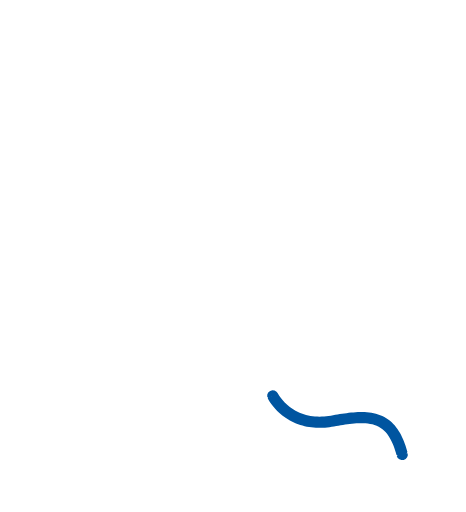
t = 0.00 s
t = 4.00 s: frame unchanged from t = 0.00 s, image omitted
t = 4.75 s: frame unchanged from t = 0.00 s, image omitted
t = 5.50 s: frame unchanged from t = 0.00 s, image omitted
t = 7.00 s: frame unchanged from t = 0.00 s, image omitted
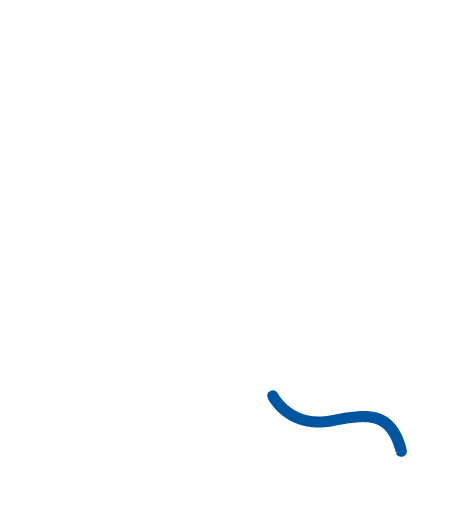
t = 8.13 s

The animated SVG that drew these frames (rendered in a browser with its animation timeline set to each time). Animation: 1 SMIL element (animate=1); frames cover the first 8.12 s, repeats indefinitely.

<svg xmlns="http://www.w3.org/2000/svg" viewBox="-4 -4 41 45" fill="none">
  <style>
    .rest { display: none; }
    @media (prefers-reduced-motion: reduce) {
      .moving { display: none; }
      .rest { display: inline; }
    }
  </style>
  <g class="rest">
    <path d="M30.9045 36.089C30.9723 36.352 31.2437 36.511 31.5107 36.4442C31.7776 36.3773 31.939 36.11 31.8712 35.847L30.9045 36.089Z M20.4521 30.5918C20.3334 30.3472 20.0359 30.2435 19.7874 30.3601C19.5388 30.4769 19.4333 30.7701 19.5518 31.015L20.0257 30.7924C20.018 30.7961 20.0101 30.7998 20.002 30.8036C19.5518 31.015 19.552 31.0152 19.5521 31.0155C19.5522 31.0156 19.5523 31.0159 19.5524 31.0161C19.5526 31.0165 19.5528 31.017 19.5531 31.0175C19.5536 31.0185 19.5542 31.0197 19.5548 31.0211C19.5562 31.0239 19.558 31.0274 19.5601 31.0315C19.5643 31.0398 19.5699 31.0508 19.5771 31.0643C19.5915 31.0913 19.612 31.1284 19.6388 31.174C19.6924 31.265 19.7716 31.3902 19.8788 31.5363C20.0928 31.8277 20.4215 32.2067 20.8842 32.5619C21.8077 33.2707 23.238 33.8614 25.2698 33.518L25.367 33.5009C27.0075 33.2022 28.169 33.0837 29.0287 33.3952C29.8173 33.681 30.4639 34.3815 30.9045 36.089L31.8712 35.847C31.3913 33.9874 30.6009 32.9181 29.3732 32.4731C28.2167 32.0541 26.7826 32.244 25.1857 32.5348C23.4066 32.8586 22.2306 32.3497 21.4973 31.7869C21.1243 31.5006 20.8586 31.1942 20.6871 30.9606C20.6017 30.8442 20.5404 30.747 20.5017 30.6812C20.4824 30.6483 20.4687 30.6234 20.4606 30.608C20.4565 30.6004 20.4538 30.5951 20.4524 30.5924L20.4521 30.5918Z M26.3941 35.4026L26.3938 35.4028C26.394 35.4027 26.3941 35.4026 26.3942 35.4026L26.3941 35.4026Z" fill="#0055A0"/>
  </g>
  <path class="moving" fill="#0055A0" d="M30.905 36.089 L30.990 36.264 L31.137 36.393 L31.322 36.455 L31.516 36.443 L31.692 36.358 L31.821 36.212 L31.883 36.027 L31.857 35.851 L31.666 35.898 L31.476 35.946 L31.285 35.994 L31.095 36.041 Z M20.452 30.592 L20.331 30.434 L20.158 30.337 L19.961 30.314 L19.770 30.369 L19.615 30.493 L19.522 30.669 L19.507 30.867 L19.592 30.996 L19.773 30.911 L19.954 30.826 L19.916 30.844 L19.735 30.929 L19.554 31.014 L19.647 31.188 L19.754 31.358 L19.868 31.522 L19.989 31.681 L20.117 31.835 L20.250 31.984 L20.389 32.128 L20.533 32.266 L20.683 32.399 L20.837 32.526 L20.997 32.646 L21.161 32.760 L21.330 32.868 L21.503 32.968 L21.680 33.062 L21.860 33.148 L22.043 33.227 L22.230 33.299 L22.419 33.364 L22.611 33.421 L22.805 33.470 L23.000 33.513 L23.197 33.548 L23.395 33.575 L23.594 33.596 L23.793 33.610 L23.993 33.617 L24.193 33.618 L24.393 33.612 L24.593 33.601 L24.792 33.583 L24.990 33.560 L25.188 33.531 L25.385 33.498 L25.582 33.462 L25.779 33.428 L25.977 33.395 L26.174 33.364 L26.372 33.334 L26.570 33.307 L26.768 33.282 L26.967 33.259 L27.166 33.241 L27.365 33.226 L27.565 33.216 L27.765 33.212 L27.965 33.214 L28.165 33.224 L28.364 33.243 L28.562 33.272 L28.757 33.313 L28.950 33.368 L29.137 33.438 L29.318 33.523 L29.490 33.625 L29.652 33.742 L29.802 33.874 L29.941 34.017 L30.069 34.171 L30.185 34.334 L30.291 34.503 L30.389 34.678 L30.477 34.857 L30.559 35.040 L30.633 35.225 L30.702 35.413 L30.765 35.603 L30.823 35.794 L30.877 35.987 L30.996 36.066 L31.190 36.018 L31.384 35.969 L31.578 35.920 L31.772 35.872 L31.846 35.753 L31.793 35.560 L31.735 35.369 L31.674 35.178 L31.607 34.990 L31.536 34.803 L31.460 34.618 L31.378 34.436 L31.289 34.256 L31.194 34.081 L31.092 33.909 L30.982 33.741 L30.865 33.580 L30.739 33.424 L30.605 33.276 L30.463 33.135 L30.312 33.004 L30.154 32.882 L29.988 32.771 L29.815 32.670 L29.636 32.581 L29.452 32.503 L29.264 32.435 L29.072 32.379 L28.877 32.333 L28.681 32.296 L28.483 32.268 L28.284 32.249 L28.084 32.236 L27.884 32.230 L27.684 32.231 L27.484 32.236 L27.285 32.246 L27.085 32.261 L26.886 32.279 L26.687 32.301 L26.489 32.325 L26.291 32.352 L26.093 32.381 L25.895 32.412 L25.698 32.445 L25.501 32.478 L25.304 32.513 L25.107 32.549 L24.910 32.579 L24.711 32.603 L24.512 32.621 L24.312 32.632 L24.112 32.636 L23.912 32.632 L23.713 32.620 L23.514 32.600 L23.316 32.571 L23.120 32.534 L22.925 32.487 L22.733 32.431 L22.544 32.366 L22.358 32.292 L22.177 32.209 L21.999 32.116 L21.827 32.015 L21.660 31.905 L21.498 31.788 L21.342 31.662 L21.193 31.529 L21.050 31.389 L20.914 31.242 L20.786 31.089 L20.665 30.930 L20.553 30.765 Z M26.394 35.403 L26.394 35.403 L26.394 35.403 L26.394 35.403 L26.394 35.403 L26.394 35.403 L26.394 35.403 L26.394 35.403 L26.394 35.403 L26.394 35.403 L26.394 35.403 L26.394 35.403 Z">
    <animate attributeName="d" values="M30.905 36.089 L30.990 36.264 L31.137 36.393 L31.322 36.455 L31.516 36.443 L31.692 36.358 L31.821 36.212 L31.883 36.027 L31.857 35.851 L31.666 35.898 L31.476 35.946 L31.285 35.994 L31.095 36.041 Z M20.452 30.592 L20.331 30.434 L20.158 30.337 L19.961 30.314 L19.770 30.369 L19.615 30.493 L19.522 30.669 L19.507 30.867 L19.592 30.996 L19.773 30.911 L19.954 30.826 L19.916 30.844 L19.735 30.929 L19.554 31.014 L19.647 31.188 L19.754 31.358 L19.868 31.522 L19.989 31.681 L20.117 31.835 L20.250 31.984 L20.389 32.128 L20.533 32.266 L20.683 32.399 L20.837 32.526 L20.997 32.646 L21.161 32.760 L21.330 32.868 L21.503 32.968 L21.680 33.062 L21.860 33.148 L22.043 33.227 L22.230 33.299 L22.419 33.364 L22.611 33.421 L22.805 33.470 L23.000 33.513 L23.197 33.548 L23.395 33.575 L23.594 33.596 L23.793 33.610 L23.993 33.617 L24.193 33.618 L24.393 33.612 L24.593 33.601 L24.792 33.583 L24.990 33.560 L25.188 33.531 L25.385 33.498 L25.582 33.462 L25.779 33.428 L25.977 33.395 L26.174 33.364 L26.372 33.334 L26.570 33.307 L26.768 33.282 L26.967 33.259 L27.166 33.241 L27.365 33.226 L27.565 33.216 L27.765 33.212 L27.965 33.214 L28.165 33.224 L28.364 33.243 L28.562 33.272 L28.757 33.313 L28.950 33.368 L29.137 33.438 L29.318 33.523 L29.490 33.625 L29.652 33.742 L29.802 33.874 L29.941 34.017 L30.069 34.171 L30.185 34.334 L30.291 34.503 L30.389 34.678 L30.477 34.857 L30.559 35.040 L30.633 35.225 L30.702 35.413 L30.765 35.603 L30.823 35.794 L30.877 35.987 L30.996 36.066 L31.190 36.018 L31.384 35.969 L31.578 35.920 L31.772 35.872 L31.846 35.753 L31.793 35.560 L31.735 35.369 L31.674 35.178 L31.607 34.990 L31.536 34.803 L31.460 34.618 L31.378 34.436 L31.289 34.256 L31.194 34.081 L31.092 33.909 L30.982 33.741 L30.865 33.580 L30.739 33.424 L30.605 33.276 L30.463 33.135 L30.312 33.004 L30.154 32.882 L29.988 32.771 L29.815 32.670 L29.636 32.581 L29.452 32.503 L29.264 32.435 L29.072 32.379 L28.877 32.333 L28.681 32.296 L28.483 32.268 L28.284 32.249 L28.084 32.236 L27.884 32.230 L27.684 32.231 L27.484 32.236 L27.285 32.246 L27.085 32.261 L26.886 32.279 L26.687 32.301 L26.489 32.325 L26.291 32.352 L26.093 32.381 L25.895 32.412 L25.698 32.445 L25.501 32.478 L25.304 32.513 L25.107 32.549 L24.910 32.579 L24.711 32.603 L24.512 32.621 L24.312 32.632 L24.112 32.636 L23.912 32.632 L23.713 32.620 L23.514 32.600 L23.316 32.571 L23.120 32.534 L22.925 32.487 L22.733 32.431 L22.544 32.366 L22.358 32.292 L22.177 32.209 L21.999 32.116 L21.827 32.015 L21.660 31.905 L21.498 31.788 L21.342 31.662 L21.193 31.529 L21.050 31.389 L20.914 31.242 L20.786 31.089 L20.665 30.930 L20.553 30.765 Z M26.394 35.403 L26.394 35.403 L26.394 35.403 L26.394 35.403 L26.394 35.403 L26.394 35.403 L26.394 35.403 L26.394 35.403 L26.394 35.403 L26.394 35.403 L26.394 35.403 L26.394 35.403 Z;M30.905 36.089 L30.990 36.264 L31.137 36.393 L31.322 36.455 L31.516 36.443 L31.692 36.358 L31.821 36.212 L31.883 36.027 L31.857 35.851 L31.666 35.898 L31.476 35.946 L31.285 35.994 L31.095 36.041 Z M20.452 30.592 L20.331 30.434 L20.158 30.337 L19.961 30.314 L19.770 30.369 L19.615 30.493 L19.522 30.669 L19.507 30.867 L19.592 30.996 L19.773 30.911 L19.954 30.826 L19.916 30.844 L19.735 30.929 L19.554 31.014 L19.647 31.188 L19.754 31.358 L19.868 31.522 L19.989 31.681 L20.117 31.835 L20.250 31.984 L20.389 32.128 L20.533 32.266 L20.683 32.399 L20.837 32.526 L20.997 32.646 L21.161 32.760 L21.330 32.868 L21.503 32.968 L21.680 33.062 L21.860 33.148 L22.043 33.227 L22.230 33.299 L22.419 33.364 L22.611 33.421 L22.805 33.470 L23.000 33.513 L23.197 33.548 L23.395 33.575 L23.594 33.596 L23.793 33.610 L23.993 33.617 L24.193 33.618 L24.393 33.612 L24.593 33.601 L24.792 33.583 L24.990 33.560 L25.188 33.531 L25.385 33.498 L25.582 33.462 L25.779 33.428 L25.977 33.395 L26.174 33.364 L26.372 33.334 L26.570 33.307 L26.768 33.282 L26.967 33.259 L27.166 33.241 L27.365 33.226 L27.565 33.216 L27.765 33.212 L27.965 33.214 L28.165 33.224 L28.364 33.243 L28.562 33.272 L28.757 33.313 L28.950 33.368 L29.137 33.438 L29.318 33.523 L29.490 33.625 L29.652 33.742 L29.802 33.874 L29.941 34.017 L30.069 34.171 L30.185 34.334 L30.291 34.503 L30.389 34.678 L30.477 34.857 L30.559 35.040 L30.633 35.225 L30.702 35.413 L30.765 35.603 L30.823 35.794 L30.877 35.987 L30.996 36.066 L31.190 36.018 L31.384 35.969 L31.578 35.920 L31.772 35.872 L31.846 35.753 L31.793 35.560 L31.735 35.369 L31.674 35.178 L31.607 34.990 L31.536 34.803 L31.460 34.618 L31.378 34.436 L31.289 34.256 L31.194 34.081 L31.092 33.909 L30.982 33.741 L30.865 33.580 L30.739 33.424 L30.605 33.276 L30.463 33.135 L30.312 33.004 L30.154 32.882 L29.988 32.771 L29.815 32.670 L29.636 32.581 L29.452 32.503 L29.264 32.435 L29.072 32.379 L28.877 32.333 L28.681 32.296 L28.483 32.268 L28.284 32.249 L28.084 32.236 L27.884 32.230 L27.684 32.231 L27.484 32.236 L27.285 32.246 L27.085 32.261 L26.886 32.279 L26.687 32.301 L26.489 32.325 L26.291 32.352 L26.093 32.381 L25.895 32.412 L25.698 32.445 L25.501 32.478 L25.304 32.513 L25.107 32.549 L24.910 32.579 L24.711 32.603 L24.512 32.621 L24.312 32.632 L24.112 32.636 L23.912 32.632 L23.713 32.620 L23.514 32.600 L23.316 32.571 L23.120 32.534 L22.925 32.487 L22.733 32.431 L22.544 32.366 L22.358 32.292 L22.177 32.209 L21.999 32.116 L21.827 32.015 L21.660 31.905 L21.498 31.788 L21.342 31.662 L21.193 31.529 L21.050 31.389 L20.914 31.242 L20.786 31.089 L20.665 30.930 L20.553 30.765 Z M26.394 35.403 L26.394 35.403 L26.394 35.403 L26.394 35.403 L26.394 35.403 L26.394 35.403 L26.394 35.403 L26.394 35.403 L26.394 35.403 L26.394 35.403 L26.394 35.403 L26.394 35.403 Z;M30.777 35.580 L30.859 35.739 L31.001 35.848 L31.180 35.891 L31.371 35.861 L31.543 35.763 L31.671 35.612 L31.734 35.429 L31.710 35.264 L31.523 35.327 L31.337 35.391 L31.151 35.454 L30.964 35.517 Z M20.452 30.592 L20.331 30.434 L20.158 30.337 L19.961 30.314 L19.770 30.369 L19.615 30.493 L19.522 30.669 L19.507 30.867 L19.592 30.996 L19.773 30.911 L19.954 30.826 L19.916 30.844 L19.735 30.929 L19.554 31.014 L19.647 31.188 L19.754 31.358 L19.868 31.522 L19.989 31.681 L20.117 31.835 L20.250 31.984 L20.389 32.128 L20.533 32.266 L20.683 32.399 L20.837 32.525 L20.997 32.645 L21.161 32.759 L21.329 32.865 L21.502 32.964 L21.678 33.056 L21.858 33.141 L22.041 33.218 L22.227 33.287 L22.416 33.349 L22.606 33.403 L22.799 33.449 L22.994 33.488 L23.190 33.519 L23.387 33.543 L23.585 33.560 L23.783 33.569 L23.982 33.572 L24.181 33.568 L24.379 33.557 L24.577 33.540 L24.775 33.517 L24.972 33.488 L25.169 33.453 L25.364 33.414 L25.560 33.372 L25.755 33.331 L25.950 33.291 L26.146 33.252 L26.342 33.214 L26.538 33.178 L26.734 33.145 L26.930 33.113 L27.127 33.085 L27.324 33.060 L27.521 33.040 L27.718 33.024 L27.915 33.015 L28.112 33.012 L28.308 33.019 L28.502 33.035 L28.695 33.062 L28.883 33.103 L29.067 33.158 L29.244 33.229 L29.412 33.315 L29.571 33.418 L29.717 33.534 L29.853 33.664 L29.977 33.803 L30.090 33.952 L30.192 34.107 L30.286 34.268 L30.372 34.434 L30.449 34.603 L30.521 34.775 L30.586 34.950 L30.646 35.127 L30.701 35.305 L30.752 35.484 L30.867 35.550 L31.057 35.486 L31.247 35.422 L31.437 35.357 L31.627 35.292 L31.701 35.171 L31.651 34.992 L31.597 34.813 L31.538 34.636 L31.475 34.461 L31.408 34.288 L31.334 34.116 L31.256 33.948 L31.171 33.782 L31.079 33.620 L30.980 33.462 L30.874 33.309 L30.760 33.161 L30.638 33.020 L30.508 32.886 L30.369 32.761 L30.222 32.645 L30.068 32.538 L29.905 32.442 L29.736 32.356 L29.561 32.282 L29.381 32.218 L29.196 32.166 L29.008 32.123 L28.817 32.091 L28.624 32.068 L28.429 32.053 L28.233 32.046 L28.037 32.046 L27.840 32.052 L27.642 32.063 L27.445 32.080 L27.248 32.100 L27.051 32.125 L26.854 32.153 L26.658 32.183 L26.462 32.216 L26.266 32.251 L26.070 32.288 L25.874 32.327 L25.678 32.366 L25.483 32.407 L25.288 32.448 L25.092 32.489 L24.896 32.525 L24.699 32.555 L24.501 32.578 L24.303 32.594 L24.104 32.602 L23.905 32.603 L23.707 32.595 L23.509 32.579 L23.312 32.553 L23.116 32.519 L22.922 32.476 L22.731 32.422 L22.542 32.360 L22.357 32.287 L22.176 32.206 L21.999 32.115 L21.827 32.014 L21.660 31.905 L21.498 31.788 L21.342 31.662 L21.193 31.529 L21.050 31.389 L20.914 31.242 L20.786 31.089 L20.665 30.930 L20.553 30.765 Z M26.350 35.225 L26.350 35.225 L26.350 35.225 L26.349 35.225 L26.349 35.225 L26.349 35.225 L26.349 35.225 L26.350 35.225 L26.350 35.225 L26.350 35.225 L26.350 35.225 L26.350 35.225 Z;M30.777 35.580 L30.859 35.739 L31.001 35.848 L31.180 35.891 L31.371 35.861 L31.543 35.763 L31.671 35.612 L31.734 35.429 L31.710 35.264 L31.523 35.327 L31.337 35.391 L31.151 35.454 L30.964 35.517 Z M20.452 30.592 L20.331 30.434 L20.158 30.337 L19.961 30.314 L19.770 30.369 L19.615 30.493 L19.522 30.669 L19.507 30.867 L19.592 30.996 L19.773 30.911 L19.954 30.826 L19.916 30.844 L19.735 30.929 L19.554 31.014 L19.647 31.188 L19.754 31.358 L19.868 31.522 L19.989 31.681 L20.117 31.835 L20.250 31.984 L20.389 32.128 L20.533 32.266 L20.683 32.399 L20.837 32.525 L20.997 32.645 L21.161 32.759 L21.329 32.865 L21.502 32.964 L21.678 33.056 L21.858 33.141 L22.041 33.218 L22.227 33.287 L22.416 33.349 L22.606 33.403 L22.799 33.449 L22.994 33.488 L23.190 33.519 L23.387 33.543 L23.585 33.560 L23.783 33.569 L23.982 33.572 L24.181 33.568 L24.379 33.557 L24.577 33.540 L24.775 33.517 L24.972 33.488 L25.169 33.453 L25.364 33.414 L25.560 33.372 L25.755 33.331 L25.950 33.291 L26.146 33.252 L26.342 33.214 L26.538 33.178 L26.734 33.145 L26.930 33.113 L27.127 33.085 L27.324 33.060 L27.521 33.040 L27.718 33.024 L27.915 33.015 L28.112 33.012 L28.308 33.019 L28.502 33.035 L28.695 33.062 L28.883 33.103 L29.067 33.158 L29.244 33.229 L29.412 33.315 L29.571 33.418 L29.717 33.534 L29.853 33.664 L29.977 33.803 L30.090 33.952 L30.192 34.107 L30.286 34.268 L30.372 34.434 L30.449 34.603 L30.521 34.775 L30.586 34.950 L30.646 35.127 L30.701 35.305 L30.752 35.484 L30.867 35.550 L31.057 35.486 L31.247 35.422 L31.437 35.357 L31.627 35.292 L31.701 35.171 L31.651 34.992 L31.597 34.813 L31.538 34.636 L31.475 34.461 L31.408 34.288 L31.334 34.116 L31.256 33.948 L31.171 33.782 L31.079 33.620 L30.980 33.462 L30.874 33.309 L30.760 33.161 L30.638 33.020 L30.508 32.886 L30.369 32.761 L30.222 32.645 L30.068 32.538 L29.905 32.442 L29.736 32.356 L29.561 32.282 L29.381 32.218 L29.196 32.166 L29.008 32.123 L28.817 32.091 L28.624 32.068 L28.429 32.053 L28.233 32.046 L28.037 32.046 L27.840 32.052 L27.642 32.063 L27.445 32.080 L27.248 32.100 L27.051 32.125 L26.854 32.153 L26.658 32.183 L26.462 32.216 L26.266 32.251 L26.070 32.288 L25.874 32.327 L25.678 32.366 L25.483 32.407 L25.288 32.448 L25.092 32.489 L24.896 32.525 L24.699 32.555 L24.501 32.578 L24.303 32.594 L24.104 32.602 L23.905 32.603 L23.707 32.595 L23.509 32.579 L23.312 32.553 L23.116 32.519 L22.922 32.476 L22.731 32.422 L22.542 32.360 L22.357 32.287 L22.176 32.206 L21.999 32.115 L21.827 32.014 L21.660 31.905 L21.498 31.788 L21.342 31.662 L21.193 31.529 L21.050 31.389 L20.914 31.242 L20.786 31.089 L20.665 30.930 L20.553 30.765 Z M26.350 35.225 L26.350 35.225 L26.350 35.225 L26.349 35.225 L26.349 35.225 L26.349 35.225 L26.349 35.225 L26.350 35.225 L26.350 35.225 L26.350 35.225 L26.350 35.225 L26.350 35.225 Z;M30.905 36.089 L30.990 36.264 L31.137 36.393 L31.322 36.455 L31.516 36.443 L31.692 36.358 L31.821 36.212 L31.883 36.027 L31.857 35.851 L31.666 35.898 L31.476 35.946 L31.285 35.994 L31.095 36.041 Z M20.452 30.592 L20.331 30.434 L20.158 30.337 L19.961 30.314 L19.770 30.369 L19.615 30.493 L19.522 30.669 L19.507 30.867 L19.592 30.996 L19.773 30.911 L19.954 30.826 L19.916 30.844 L19.735 30.929 L19.554 31.014 L19.647 31.188 L19.754 31.358 L19.868 31.522 L19.989 31.681 L20.117 31.835 L20.250 31.984 L20.389 32.128 L20.533 32.266 L20.683 32.399 L20.837 32.526 L20.997 32.646 L21.161 32.760 L21.330 32.868 L21.503 32.968 L21.680 33.062 L21.860 33.148 L22.043 33.227 L22.230 33.299 L22.419 33.364 L22.611 33.421 L22.805 33.470 L23.000 33.513 L23.197 33.548 L23.395 33.575 L23.594 33.596 L23.793 33.610 L23.993 33.617 L24.193 33.618 L24.393 33.612 L24.593 33.601 L24.792 33.583 L24.990 33.560 L25.188 33.531 L25.385 33.498 L25.582 33.462 L25.779 33.428 L25.977 33.395 L26.174 33.364 L26.372 33.334 L26.570 33.307 L26.768 33.282 L26.967 33.259 L27.166 33.241 L27.365 33.226 L27.565 33.216 L27.765 33.212 L27.965 33.214 L28.165 33.224 L28.364 33.243 L28.562 33.272 L28.757 33.313 L28.950 33.368 L29.137 33.438 L29.318 33.523 L29.490 33.625 L29.652 33.742 L29.802 33.874 L29.941 34.017 L30.069 34.171 L30.185 34.334 L30.291 34.503 L30.389 34.678 L30.477 34.857 L30.559 35.040 L30.633 35.225 L30.702 35.413 L30.765 35.603 L30.823 35.794 L30.877 35.987 L30.996 36.066 L31.190 36.018 L31.384 35.969 L31.578 35.920 L31.772 35.872 L31.846 35.753 L31.793 35.560 L31.735 35.369 L31.674 35.178 L31.607 34.990 L31.536 34.803 L31.460 34.618 L31.378 34.436 L31.289 34.256 L31.194 34.081 L31.092 33.909 L30.982 33.741 L30.865 33.580 L30.739 33.424 L30.605 33.276 L30.463 33.135 L30.312 33.004 L30.154 32.882 L29.988 32.771 L29.815 32.670 L29.636 32.581 L29.452 32.503 L29.264 32.435 L29.072 32.379 L28.877 32.333 L28.681 32.296 L28.483 32.268 L28.284 32.249 L28.084 32.236 L27.884 32.230 L27.684 32.231 L27.484 32.236 L27.285 32.246 L27.085 32.261 L26.886 32.279 L26.687 32.301 L26.489 32.325 L26.291 32.352 L26.093 32.381 L25.895 32.412 L25.698 32.445 L25.501 32.478 L25.304 32.513 L25.107 32.549 L24.910 32.579 L24.711 32.603 L24.512 32.621 L24.312 32.632 L24.112 32.636 L23.912 32.632 L23.713 32.620 L23.514 32.600 L23.316 32.571 L23.120 32.534 L22.925 32.487 L22.733 32.431 L22.544 32.366 L22.358 32.292 L22.177 32.209 L21.999 32.116 L21.827 32.015 L21.660 31.905 L21.498 31.788 L21.342 31.662 L21.193 31.529 L21.050 31.389 L20.914 31.242 L20.786 31.089 L20.665 30.930 L20.553 30.765 Z M26.394 35.403 L26.394 35.403 L26.394 35.403 L26.394 35.403 L26.394 35.403 L26.394 35.403 L26.394 35.403 L26.394 35.403 L26.394 35.403 L26.394 35.403 L26.394 35.403 L26.394 35.403 Z;M30.905 36.089 L30.990 36.264 L31.137 36.393 L31.322 36.455 L31.516 36.443 L31.692 36.358 L31.821 36.212 L31.883 36.027 L31.857 35.851 L31.666 35.898 L31.476 35.946 L31.285 35.994 L31.095 36.041 Z M20.452 30.592 L20.331 30.434 L20.158 30.337 L19.961 30.314 L19.770 30.369 L19.615 30.493 L19.522 30.669 L19.507 30.867 L19.592 30.996 L19.773 30.911 L19.954 30.826 L19.916 30.844 L19.735 30.929 L19.554 31.014 L19.647 31.188 L19.754 31.358 L19.868 31.522 L19.989 31.681 L20.117 31.835 L20.250 31.984 L20.389 32.128 L20.533 32.266 L20.683 32.399 L20.837 32.526 L20.997 32.646 L21.161 32.760 L21.330 32.868 L21.503 32.968 L21.680 33.062 L21.860 33.148 L22.043 33.227 L22.230 33.299 L22.419 33.364 L22.611 33.421 L22.805 33.470 L23.000 33.513 L23.197 33.548 L23.395 33.575 L23.594 33.596 L23.793 33.610 L23.993 33.617 L24.193 33.618 L24.393 33.612 L24.593 33.601 L24.792 33.583 L24.990 33.560 L25.188 33.531 L25.385 33.498 L25.582 33.462 L25.779 33.428 L25.977 33.395 L26.174 33.364 L26.372 33.334 L26.570 33.307 L26.768 33.282 L26.967 33.259 L27.166 33.241 L27.365 33.226 L27.565 33.216 L27.765 33.212 L27.965 33.214 L28.165 33.224 L28.364 33.243 L28.562 33.272 L28.757 33.313 L28.950 33.368 L29.137 33.438 L29.318 33.523 L29.490 33.625 L29.652 33.742 L29.802 33.874 L29.941 34.017 L30.069 34.171 L30.185 34.334 L30.291 34.503 L30.389 34.678 L30.477 34.857 L30.559 35.040 L30.633 35.225 L30.702 35.413 L30.765 35.603 L30.823 35.794 L30.877 35.987 L30.996 36.066 L31.190 36.018 L31.384 35.969 L31.578 35.920 L31.772 35.872 L31.846 35.753 L31.793 35.560 L31.735 35.369 L31.674 35.178 L31.607 34.990 L31.536 34.803 L31.460 34.618 L31.378 34.436 L31.289 34.256 L31.194 34.081 L31.092 33.909 L30.982 33.741 L30.865 33.580 L30.739 33.424 L30.605 33.276 L30.463 33.135 L30.312 33.004 L30.154 32.882 L29.988 32.771 L29.815 32.670 L29.636 32.581 L29.452 32.503 L29.264 32.435 L29.072 32.379 L28.877 32.333 L28.681 32.296 L28.483 32.268 L28.284 32.249 L28.084 32.236 L27.884 32.230 L27.684 32.231 L27.484 32.236 L27.285 32.246 L27.085 32.261 L26.886 32.279 L26.687 32.301 L26.489 32.325 L26.291 32.352 L26.093 32.381 L25.895 32.412 L25.698 32.445 L25.501 32.478 L25.304 32.513 L25.107 32.549 L24.910 32.579 L24.711 32.603 L24.512 32.621 L24.312 32.632 L24.112 32.636 L23.912 32.632 L23.713 32.620 L23.514 32.600 L23.316 32.571 L23.120 32.534 L22.925 32.487 L22.733 32.431 L22.544 32.366 L22.358 32.292 L22.177 32.209 L21.999 32.116 L21.827 32.015 L21.660 31.905 L21.498 31.788 L21.342 31.662 L21.193 31.529 L21.050 31.389 L20.914 31.242 L20.786 31.089 L20.665 30.930 L20.553 30.765 Z M26.394 35.403 L26.394 35.403 L26.394 35.403 L26.394 35.403 L26.394 35.403 L26.394 35.403 L26.394 35.403 L26.394 35.403 L26.394 35.403 L26.394 35.403 L26.394 35.403 L26.394 35.403 Z" keyTimes="0;0.2;0.35;0.47;0.65;1" calcMode="spline" keySplines="0.4 0 0.6 1;0.4 0 0.6 1;0.4 0 0.6 1;0.4 0 0.6 1;0.4 0 0.6 1" dur="15s" begin="4s" repeatCount="indefinite"/>
  </path>
</svg>
